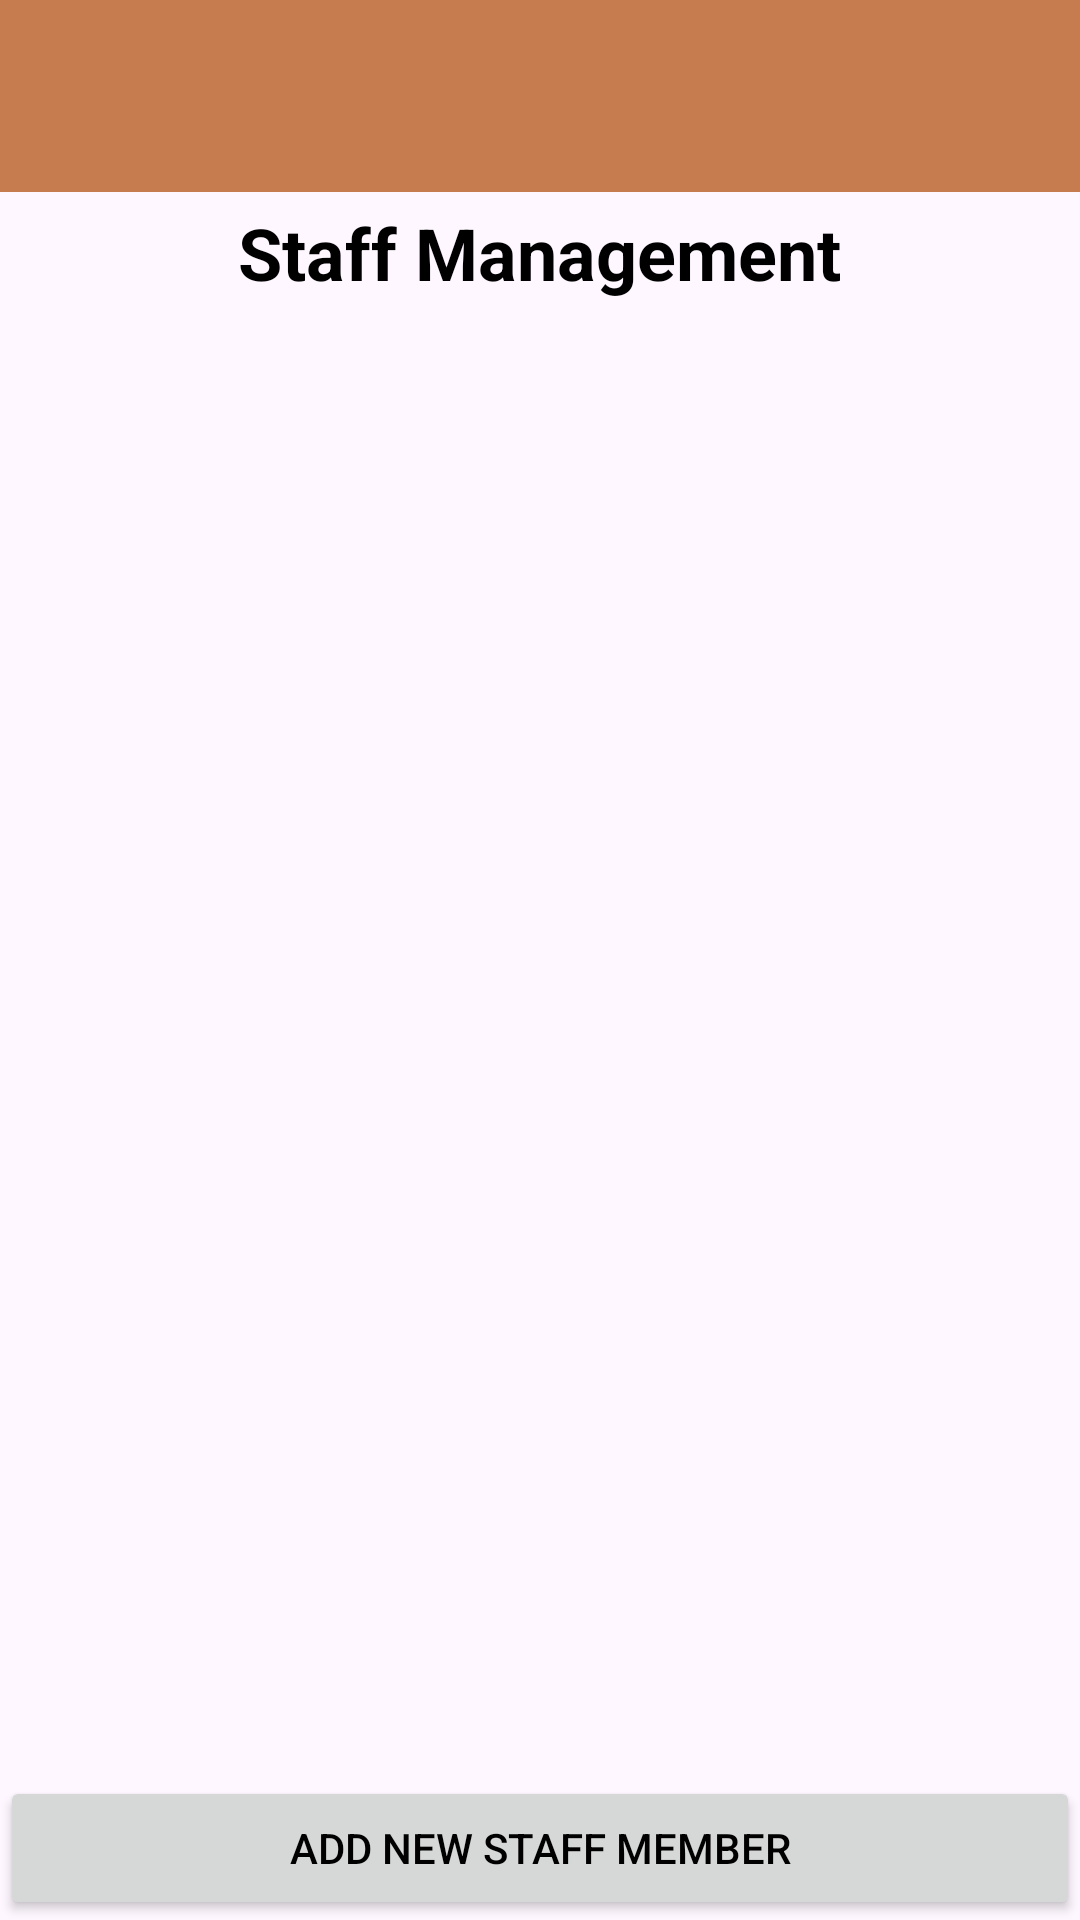

Android layout source for this screen:
<!-- AndroidManifest.xml: application theme Theme.CafeApp -->
<!-- res/layout/activity_manage_staff.xml -->
<androidx.drawerlayout.widget.DrawerLayout
    xmlns:android="http://schemas.android.com/apk/res/android"
    xmlns:app="http://schemas.android.com/apk/res-auto"
    android:id="@+id/drawer_layout"
    android:fitsSystemWindows="true"

    android:layout_width="match_parent"
    android:layout_height="match_parent">

    
    <RelativeLayout
        android:layout_width="match_parent"
        android:layout_height="match_parent">

        <androidx.appcompat.widget.Toolbar
            android:id="@+id/toolbar"
            android:layout_width="match_parent"
            android:layout_height="wrap_content"
            android:background="?attr/colorPrimary"
            android:titleTextColor="@android:color/white"/>

        <TextView
            android:id="@+id/txtTitle"
            android:layout_width="wrap_content"
            android:layout_height="wrap_content"
            android:text="Staff Management"
            android:layout_centerHorizontal="true"
            android:textSize="24sp"
            android:paddingTop="4dp"
            android:textStyle="bold"
            android:layout_below="@id/toolbar"
            android:layout_marginBottom="16dp"/>

        <ListView
            android:id="@+id/listViewStaff"
            android:layout_width="match_parent"
            android:layout_height="match_parent"
            android:layout_below="@id/txtTitle"
            android:layout_above="@+id/btnAddStaff"/>

        <Button
            android:id="@+id/btnAddStaff"
            android:layout_width="match_parent"
            android:layout_height="wrap_content"
            android:layout_alignParentBottom="true"
            android:text="Add New Staff Member" />
    </RelativeLayout>

    
    <com.google.android.material.navigation.NavigationView
        android:id="@+id/nav_view"
        android:layout_width="wrap_content"
        android:layout_height="match_parent"
        android:layout_gravity="start"
        android:fitsSystemWindows="true"
        app:headerLayout="@layout/navheader"
        app:menu="@menu/drawermenu"/>
</androidx.drawerlayout.widget.DrawerLayout>
<!-- res/layout/navheader.xml (included above) -->
<?xml version="1.0" encoding="utf-8"?>
<LinearLayout xmlns:android="http://schemas.android.com/apk/res/android"
    android:layout_width="match_parent"
    android:layout_height="64dp"
    android:orientation="vertical"
    android:gravity="center_vertical"
    android:fitsSystemWindows="true"
    android:padding="16dp"
    android:background="?attr/colorPrimary">








    <TextView
        android:layout_width="wrap_content"
        android:layout_height="wrap_content"
        android:text="Admin Panel"
        android:textColor="@android:color/white"
        android:textStyle="bold"
        android:textSize="18sp"
        android:paddingTop="6dp"
        android:layout_gravity="center_horizontal"/>
</LinearLayout>
<!-- resources referenced by this layout -->
<resources>
  <!-- drawable ic_launcher_foreground: webp bitmap (mipmap-hdpi, 5390 bytes) -->
  <style name="Theme.CafeApp" parent="Base.Theme.CafeApp" />
  <style name="Base.Theme.CafeApp" parent="Theme.Material3.DayNight.NoActionBar">
          
          <item name="colorPrimary">@color/primary</item>
          <item name="colorOnPrimary">@color/white</item> 
          <item name="backgroundColor">@color/background</item>
          <item name="android:textColor">@color/text</item>
          <item name="colorSecondary">@color/secondary</item>
          <item name="colorAccent">@color/accent</item>
          <item name="android:statusBarColor">@android:color/transparent</item>
          <item name="android:windowLightStatusBar">true</item> 
  
      </style>
  <color name="primary">#C67C4E</color>
  <color name="white">#FFFFFF</color>
  <color name="background">#F9F2EC</color>
  <color name="text">#000000</color>
  <color name="secondary">#E3E3E3</color>
  <color name="accent">#303030</color>
</resources>
